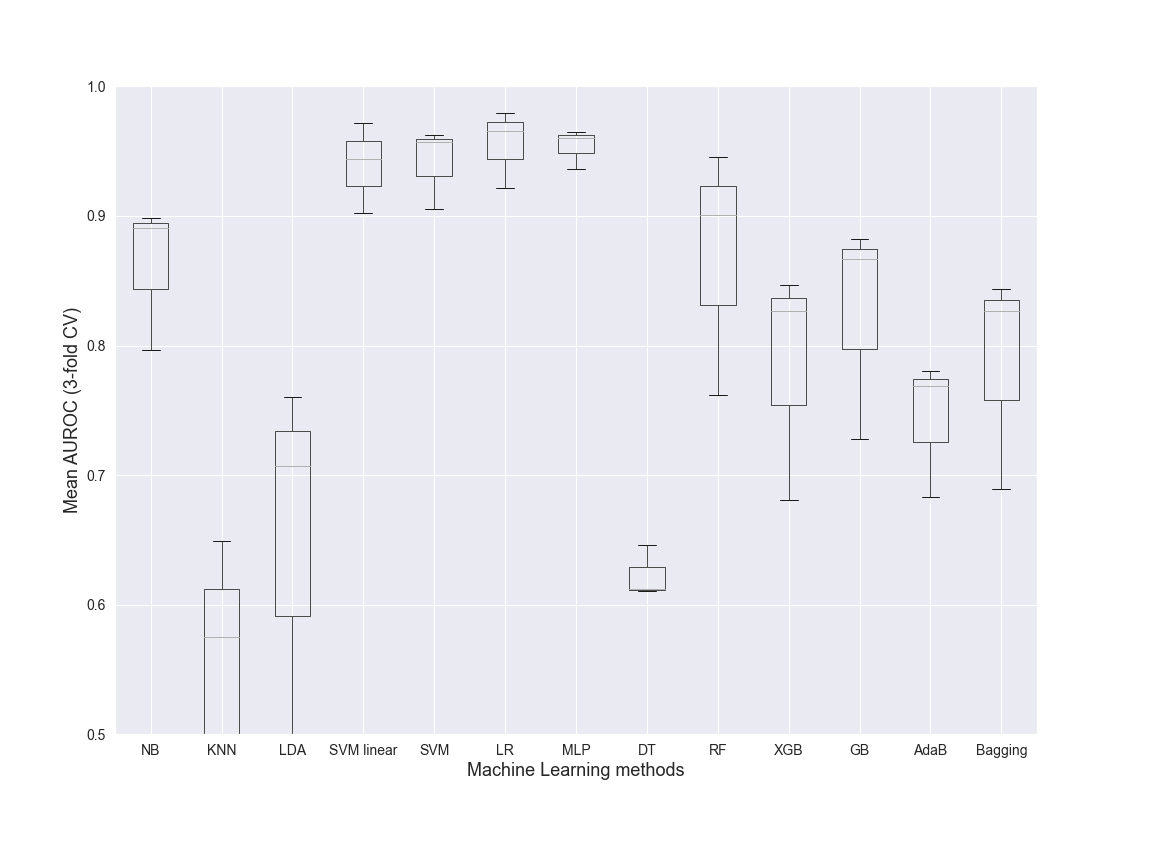

The file beside this chart, header and first rows:
NB, KNN, LDA, SVM linear, SVM, LR, MLP, DT, RF, XGB, GB, AdaB, Bagging, Dataset, folds
0.7969, 0.6489, 0.707, 0.9023, 0.9054, 0.9219, 0.9362, 0.6458, 0.7615, 0.681, 0.7281, 0.6834, 0.6895, Class, 3
0.8905, 0.5749, 0.7606, 0.9441, 0.957, 0.9654, 0.9605, 0.6106, 0.9009, 0.8466, 0.8821, 0.7686, 0.8433, Class, 3
0.8985, 0.4182, 0.4752, 0.9716, 0.9623, 0.9792, 0.965, 0.6119, 0.9453, 0.8267, 0.8666, 0.7801, 0.8269, Class, 3
